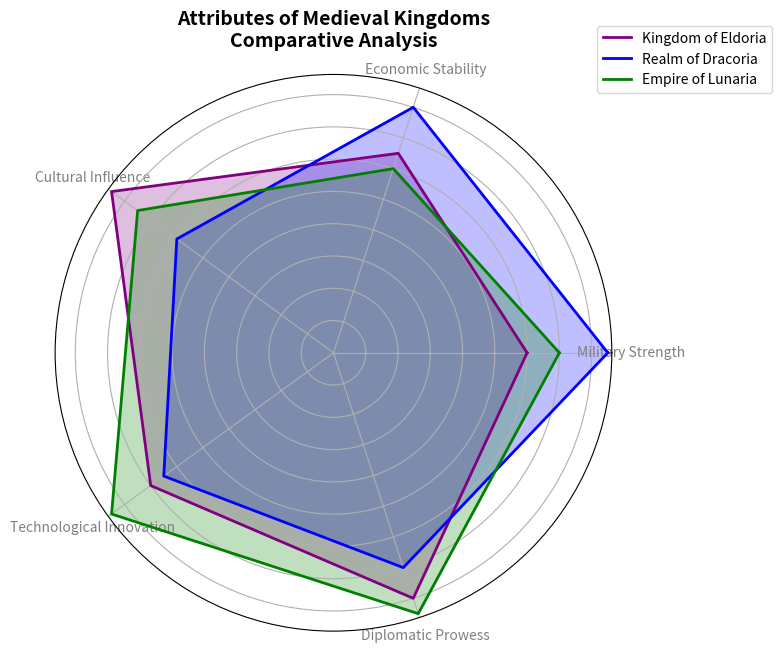

Source code (Python):
import matplotlib.pyplot as plt
import numpy as np
from math import pi

attributes = ['Military Strength', 'Economic Stability', 'Cultural Influence', 
              'Technological Innovation', 'Diplomatic Prowess']

eldoria_stats = [60, 65, 85, 70, 80]
dracoria_stats = [85, 80, 60, 65, 70]
lunaria_stats = [70, 60, 75, 85, 85]

data = [eldoria_stats, dracoria_stats, lunaria_stats]
kingdoms = ['Kingdom of Eldoria', 'Realm of Dracoria', 'Empire of Lunaria']
colors = ['purple', 'blue', 'green']  # Shuffled the colors

num_vars = len(attributes)

angles = np.linspace(0, 2 * np.pi, num_vars, endpoint=False).tolist()
angles += angles[:1]

def create_radar_chart(ax, data, color, label):
    data += data[:1]
    ax.plot(angles, data, color=color, linewidth=2, label=label)
    ax.fill(angles, data, color=color, alpha=0.25)

fig, ax = plt.subplots(figsize=(8, 8), subplot_kw=dict(polar=True))

for i in range(len(kingdoms)):
    create_radar_chart(ax, data[i], colors[i], kingdoms[i])

ax.set_yticklabels([])
ax.set_xticks(angles[:-1])
ax.set_xticklabels(attributes, fontsize=10, color='gray')
plt.title('Attributes of Medieval Kingdoms\nComparative Analysis', size=14, weight='bold', pad=20)

ax.legend(loc='upper right', bbox_to_anchor=(1.3, 1.1), fontsize=10)

plt.tight_layout()

plt.show()
